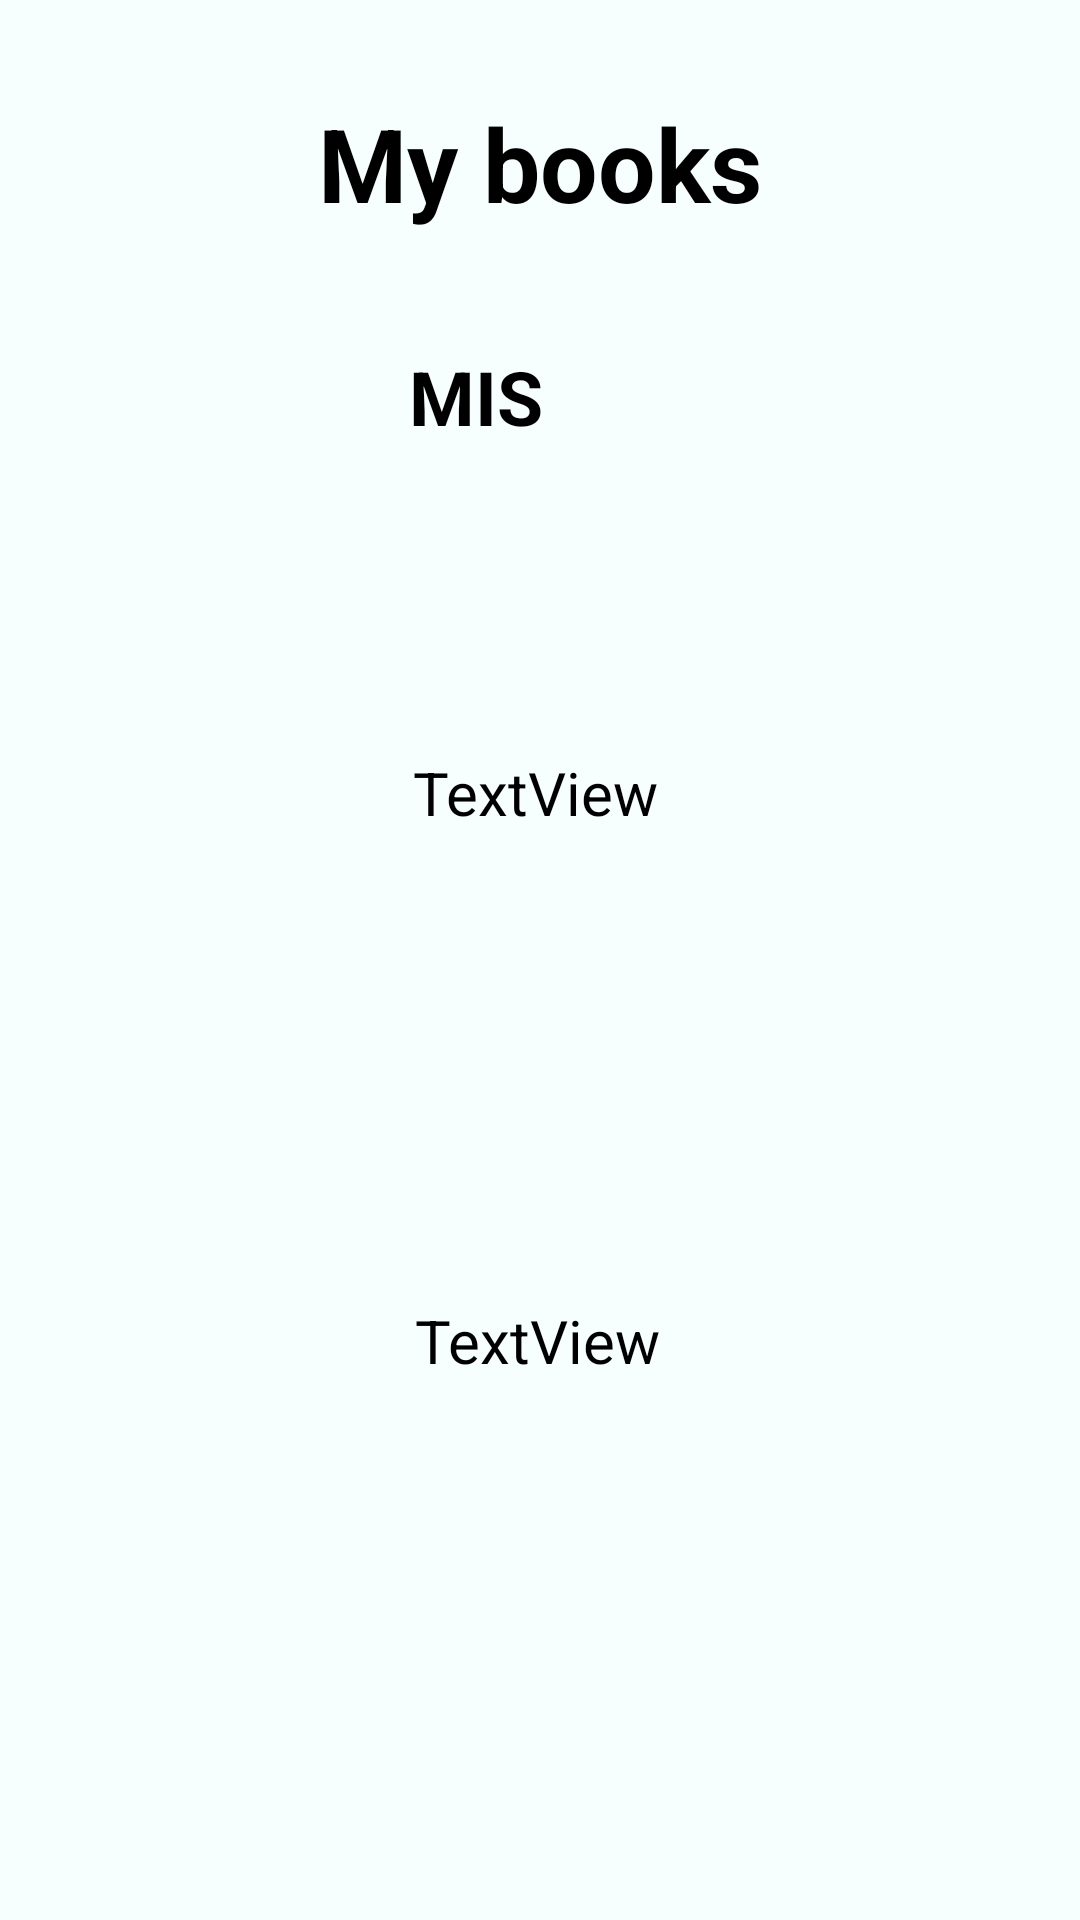

Android layout source for this screen:
<!-- AndroidManifest.xml: application theme Theme.COEPLibrary -->
<!-- res/layout/activity_user_home_my_books.xml -->
<?xml version="1.0" encoding="utf-8"?>
<androidx.constraintlayout.widget.ConstraintLayout xmlns:android="http://schemas.android.com/apk/res/android"
    xmlns:app="http://schemas.android.com/apk/res-auto"
    xmlns:tools="http://schemas.android.com/tools"
    android:layout_width="match_parent"
    android:layout_height="match_parent"
    android:background="@color/forBack"
    tools:context=".userHomeMyBooks">

    <ImageView
        android:id="@+id/imageView14"
        android:layout_width="198dp"
        android:layout_height="235dp"
        app:layout_constraintBottom_toBottomOf="parent"
        app:layout_constraintEnd_toEndOf="parent"
        app:layout_constraintHorizontal_bias="1.0"
        app:layout_constraintStart_toStartOf="parent"
        app:layout_constraintTop_toTopOf="parent"
        app:layout_constraintVertical_bias="1.0"
        app:srcCompat="@drawable/daemonbgremovedtwo" />

    <ImageView
        android:id="@+id/imageView24"
        android:layout_width="211dp"
        android:layout_height="248dp"
        app:layout_constraintBottom_toBottomOf="parent"
        app:layout_constraintEnd_toEndOf="parent"
        app:layout_constraintHorizontal_bias="0.0"
        app:layout_constraintStart_toStartOf="parent"
        app:layout_constraintTop_toTopOf="parent"
        app:layout_constraintVertical_bias="0.0"
        app:srcCompat="@drawable/daemonbgremovedfinal" />

    <TextView
        android:id="@+id/textView11"
        android:layout_width="wrap_content"
        android:layout_height="wrap_content"
        android:text="My books"
        android:textColor="#000000"
        android:textSize="34dp"
        android:textStyle="bold"
        app:layout_constraintBottom_toBottomOf="parent"
        app:layout_constraintEnd_toEndOf="parent"
        app:layout_constraintStart_toStartOf="parent"
        app:layout_constraintTop_toTopOf="parent"
        app:layout_constraintVertical_bias="0.053" />

    <TextView
        android:id="@+id/textView12"
        android:layout_width="wrap_content"
        android:layout_height="wrap_content"
        android:text="MIS "
        android:textColor="#000000"
        android:textSize="25dp"
        android:textStyle="bold"
        app:layout_constraintBottom_toBottomOf="parent"
        app:layout_constraintEnd_toEndOf="parent"
        app:layout_constraintHorizontal_bias="0.441"
        app:layout_constraintStart_toStartOf="parent"
        app:layout_constraintTop_toTopOf="parent"
        app:layout_constraintVertical_bias="0.19" />

    <TextView
        android:id="@+id/textView13"
        android:layout_width="wrap_content"
        android:layout_height="wrap_content"
        android:text="TextView"
        android:textColor="#000000"
        android:textSize="20dp"
        app:layout_constraintBottom_toBottomOf="parent"
        app:layout_constraintEnd_toEndOf="parent"
        app:layout_constraintHorizontal_bias="0.495"
        app:layout_constraintStart_toStartOf="parent"
        app:layout_constraintTop_toTopOf="parent"
        app:layout_constraintVertical_bias="0.409" />

    <TextView
        android:id="@+id/textView14"
        android:layout_width="wrap_content"
        android:layout_height="wrap_content"
        android:text="TextView"
        android:textColor="#000000"
        android:textSize="20dp"

        app:layout_constraintBottom_toBottomOf="parent"
        app:layout_constraintEnd_toEndOf="parent"
        app:layout_constraintHorizontal_bias="0.498"
        app:layout_constraintStart_toStartOf="parent"
        app:layout_constraintTop_toTopOf="parent"
        app:layout_constraintVertical_bias="0.707" />

</androidx.constraintlayout.widget.ConstraintLayout>
<!-- resources referenced by this layout -->
<resources>
  <color name="forBack">#f6fefe</color>
  <!-- drawable daemonbgremovedfinal: png bitmap (drawable, 12486 bytes) -->
  <!-- drawable daemonbgremovedtwo: png bitmap (drawable, 12756 bytes) -->
  <style name="Theme.COEPLibrary" parent="Theme.MaterialComponents.Light.DarkActionBar">
          
          <item name="colorPrimary">@color/purple_500</item>
          <item name="colorPrimaryVariant">@color/purple_700</item>
          <item name="colorOnPrimary">@color/white</item>
          
          <item name="colorSecondary">@color/teal_200</item>
          <item name="colorSecondaryVariant">@color/teal_700</item>
          <item name="colorOnSecondary">@color/black</item>
          
          <item name="android:statusBarColor" tools:targetApi="21">?attr/colorPrimaryVariant</item>
          
      </style>
  <color name="purple_500">#FF6200EE</color>
  <color name="purple_700">#FF3700B3</color>
  <color name="white">#FFFFFFFF</color>
  <color name="teal_200">#FF03DAC5</color>
  <color name="teal_700">#FF018786</color>
  <color name="black">#FF000000</color>
</resources>
